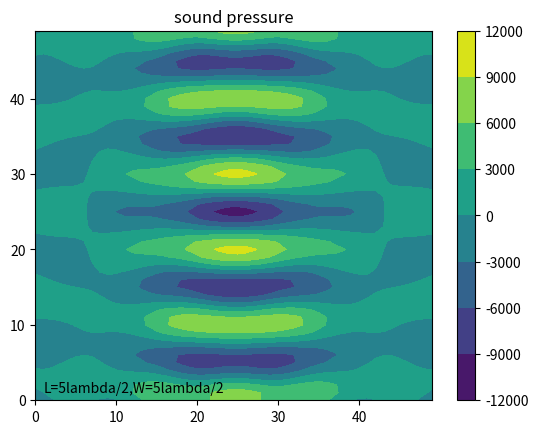

The script that saved this image:
import numpy as np
import matplotlib.pyplot as plt

# var
L = 5
W = 5

# const var
pi = 3.1415926

# wave
A = 0.6
u = 343
v = 40000
_lambda = u / v
w = 2 * pi * v
T = 2 * pi / w
rho = 1.293


# y = Acos(wt-2pi(r)/lambda)
# v = -Awsin(wt-2pi(r))/lambda)
# a = -Aw^2cos(wt-2pi(r)/lambda)
# r = sqrt(x^2+y^2+z^2)
# dv/dx = 2piAwcos(wt-2pi(r)/lambda)/lambda
# -dp/dx = rho(-Aw^2cos(wt-2pi(r)/lambda)-Awsin(wt-2pi(r)/lambda)*2piAwcos(wt-2pi(r)/lambda)/lambda)
#        = rho(-Aw^2cos(wt-2pi(r)/lambda)-piA^2*w^2sin(2wt-4pi(r)/lambda))
# integral by time(1T)
# -dp/dx =[rho(-Awsin(wt-2pi(r)/lambda)+(1/2)*piA^2*wcos(2wt-4pi(r)/lambda))]
#             = rho(-Awsin(-2pi(r)/lambda)+(1/2)*piA^2*wcos(4pi(r)/lambda)+Awsin(-2pi(r)/lambda)-(1/2)*piA^2*wcos(4pi(r)/lambda)/2)
#             = 0
def wave_f(x1, y1, f):
    theta = 0
    for x, y in f.points:
        theta += np.cos(4 * pi * np.sqrt((x1 - x) ** 2 + (y1 - y) ** 2) / _lambda)
    return theta


# length
_l = L * _lambda / 2
_w = W * _lambda / 2

# degree
_N, _M = 50, 50


# be in real coordinate
def coordinate(x, y):
    x = x * _w / _N
    y = y * _l / _M
    return x, y


# create zero array
array = np.zeros((_N, _M))


# non-liner sounder
# x = at + b
# y = ct + d
# e < t < f
class F:
    def __init__(self, a, b, c, d, e, f):
        self.points = []
        divide = np.maximum(_M, _N)
        mini = (f - e) / divide
        for i in range(divide):
            t = mini * i + e
            self.points.append([a * t + b, c * t + d])


# wave sounder
# f0: x = t
#     y = 0
#     0<t<_w
# f1: x = t
#     y = l
#     0<t<_w
f0 = F(1, 0, 0, 0, _w/4, 3*_w/4)
f1 = F(1, 0, 0, _l, _w/4, 3*_w/4)

# simulation
for i in range(_N):
    for j in range(_M):
        _x, _y = coordinate(i, j)
        array[j][i] += wave_f(_x, _y, f0)/_M**2
        array[j][i] += wave_f(_x, _y, f1)/_N**2

array = array * rho * (pi * A ** 2 * w)

contour = plt.contourf(array)

plt.colorbar(contour)

plt.title("sound pressure")

plt.text(1, 1, 'L={}lambda/2,W={}lambda/2'.format(L, W))

plt.show()
